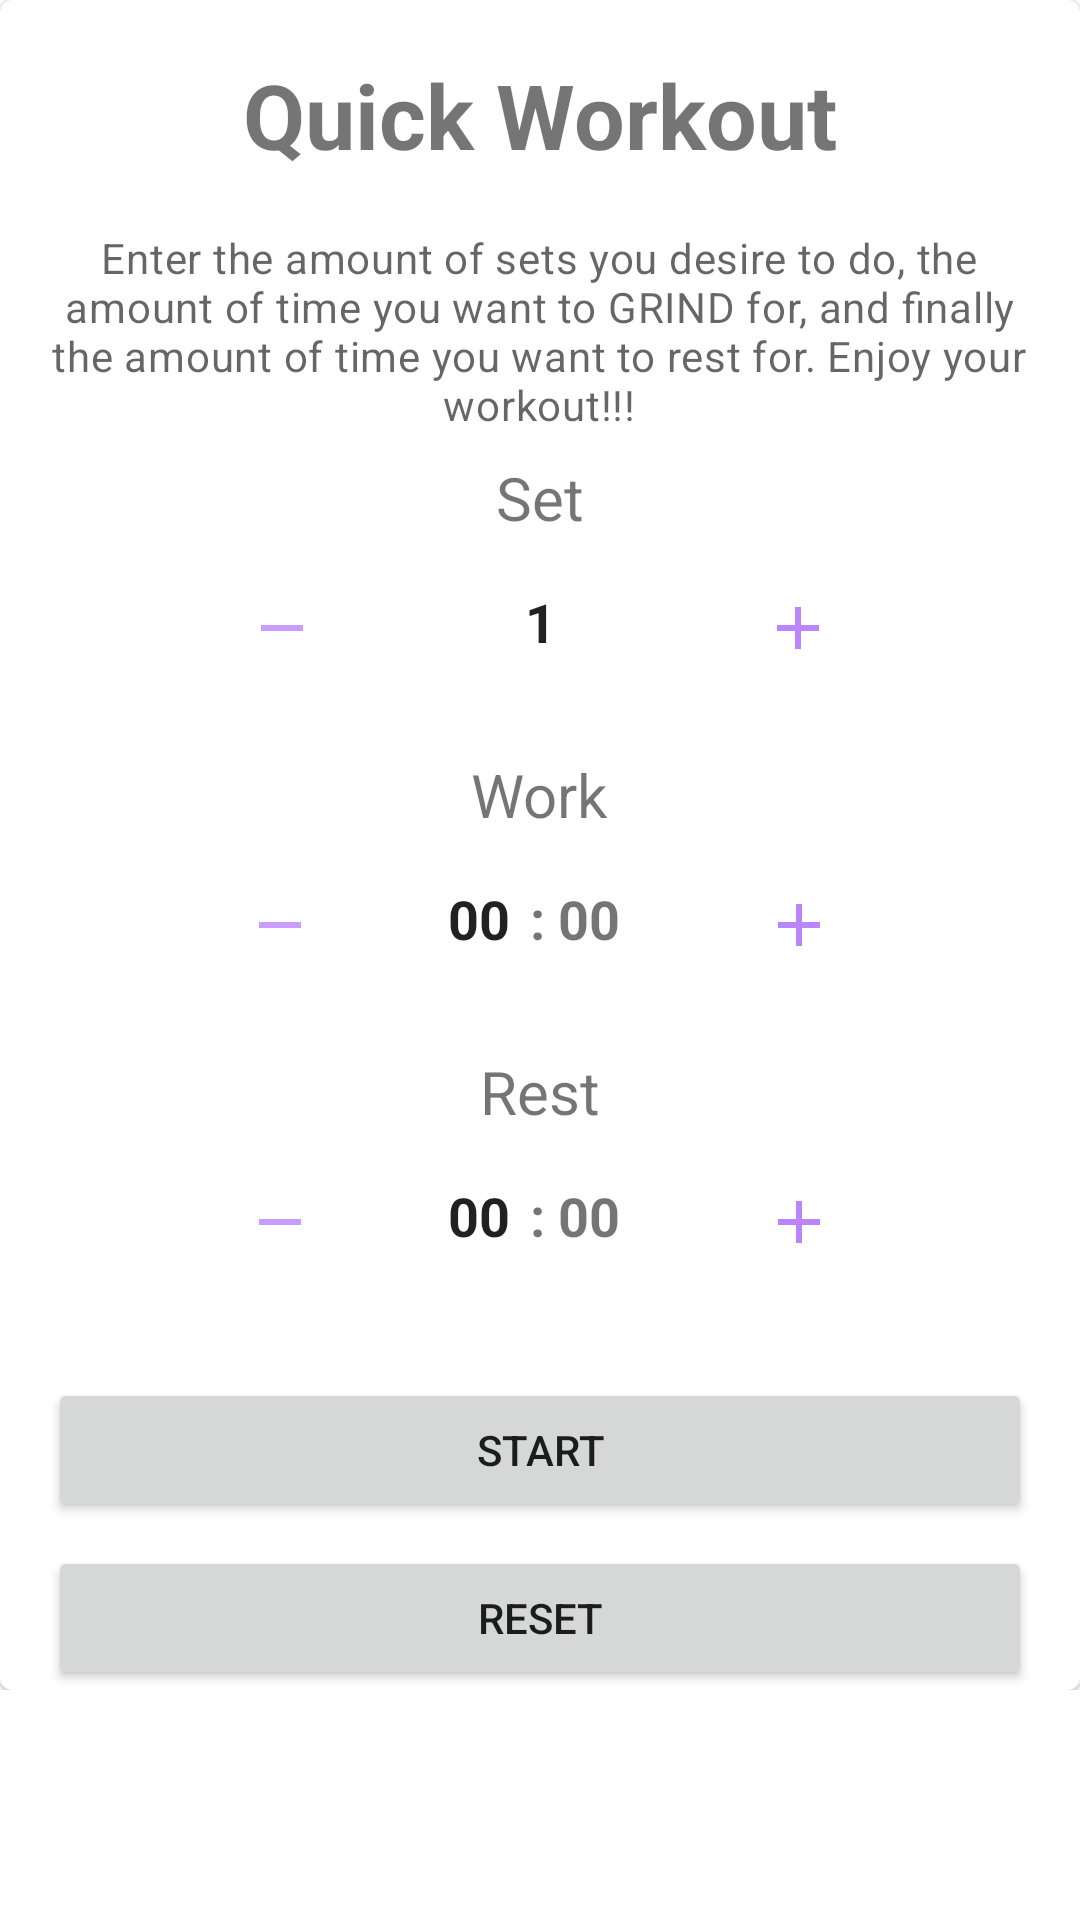

Android layout source for this screen:
<!-- AndroidManifest.xml: application theme Theme.OneFitAll -->
<!-- res/layout/activity_go_quick_workout.xml -->
<?xml version="1.0" encoding="utf-8"?>
<androidx.coordinatorlayout.widget.CoordinatorLayout
    xmlns:android="http://schemas.android.com/apk/res/android"
    xmlns:app="http://schemas.android.com/apk/res-auto"
    xmlns:tools="http://schemas.android.com/tools"
    android:layout_width="match_parent"
    android:layout_height="match_parent"
    tools:context=".goQuickWorkout">

    <ScrollView
        android:id="@+id/timerScrollView"
        android:layout_width="match_parent"
        android:layout_height="match_parent">

        <LinearLayout
            android:layout_width="match_parent"
            android:layout_height="wrap_content"
            android:orientation="vertical">

            <com.google.android.material.card.MaterialCardView
                android:id="@+id/quickWorkoutCard"
                android:layout_width="match_parent"
                android:layout_height="wrap_content">

                <LinearLayout
                    android:layout_width="match_parent"
                    android:layout_height="wrap_content"
                    android:orientation="vertical">
                    <LinearLayout
                        android:layout_width="match_parent"
                        android:layout_height="wrap_content"
                        android:orientation="vertical">
                        <TextView
                            android:layout_width="wrap_content"
                            android:layout_height="wrap_content"
                            android:layout_gravity="center"
                            android:layout_marginTop="18dp"
                            android:text="Quick Workout"
                            android:textSize="30sp"
                            android:textStyle="bold"/>
                        <TextView
                            android:layout_width="325dp"
                            android:layout_height="wrap_content"
                            android:layout_gravity="center"
                            android:gravity="center"
                            android:layout_marginTop="18dp"
                            android:text="@string/quickDescription"
                            android:textAppearance="?attr/textAppearanceBody2"
                            android:textColor="?android:attr/textColorSecondary"/>
                        <TextView
                            android:layout_width="wrap_content"
                            android:layout_height="wrap_content"
                            android:layout_marginTop="8dp"
                            android:text="Set"
                            android:textSize="20sp"
                            android:layout_gravity="center"/>
                        <LinearLayout
                            android:layout_width="wrap_content"
                            android:layout_height="wrap_content"
                            android:orientation="horizontal"
                            android:layout_marginTop="8dp"
                            android:layout_gravity="center">
                            <ImageButton
                                android:id="@+id/subSets"
                                android:layout_width="wrap_content"
                                android:layout_height="wrap_content"
                                android:layout_marginRight="30dp"
                                android:src="@drawable/ic_subtract"
                                android:backgroundTint="@color/white"/>
                            <EditText
                                android:id="@+id/setAmount"
                                android:layout_width="64dp"
                                android:layout_height="40dp"
                                android:inputType="number"
                                android:gravity="center"
                                android:text="1"
                                android:textStyle="bold"
                                android:background="@android:color/transparent"
                                android:maxLength="3"/>
                            <ImageButton
                                android:id="@+id/addSets"
                                android:layout_width="wrap_content"
                                android:layout_height="wrap_content"
                                android:layout_marginLeft="30dp"
                                android:src="@drawable/ic_add"
                                android:backgroundTint="@color/white"/>
                        </LinearLayout>
                        <TextView
                            android:layout_width="wrap_content"
                            android:layout_height="wrap_content"
                            android:layout_marginTop="20dp"
                            android:text="Work"
                            android:textSize="20sp"
                            android:layout_gravity="center"/>
                        <LinearLayout
                            android:layout_width="wrap_content"
                            android:layout_height="wrap_content"
                            android:orientation="horizontal"
                            android:layout_marginTop="8dp"
                            android:layout_gravity="center">
                            <ImageButton
                                android:id="@+id/subWork"
                                android:layout_width="wrap_content"
                                android:layout_height="wrap_content"
                                android:layout_marginRight="30dp"
                                android:src="@drawable/ic_subtract"
                                android:backgroundTint="@color/white"/>
                            <EditText
                                android:id="@+id/workMins"
                                android:layout_width="25dp"
                                android:layout_height="40dp"
                                android:inputType="number"
                                android:gravity="center"
                                android:text="00"
                                android:textStyle="bold"
                                android:background="@android:color/transparent"
                                android:maxLength="2"/>
                            <TextView
                                android:layout_width="40dp"
                                android:layout_height="40dp"
                                android:text=" : 00"
                                android:textStyle="bold"
                                android:textSize="18sp"/>
                            <ImageButton
                                android:id="@+id/addWork"
                                android:layout_width="wrap_content"
                                android:layout_height="wrap_content"
                                android:layout_marginLeft="30dp"
                                android:src="@drawable/ic_add"
                                android:backgroundTint="@color/white"/>
                        </LinearLayout>
                        <TextView
                            android:layout_width="wrap_content"
                            android:layout_height="wrap_content"
                            android:layout_marginTop="20dp"
                            android:text="Rest"
                            android:textSize="20sp"
                            android:layout_gravity="center"/>
                        <LinearLayout
                            android:layout_width="wrap_content"
                            android:layout_height="wrap_content"
                            android:orientation="horizontal"
                            android:layout_marginTop="8dp"
                            android:layout_gravity="center">
                            <ImageButton
                                android:id="@+id/subRest"
                                android:layout_width="wrap_content"
                                android:layout_height="wrap_content"
                                android:layout_marginRight="30dp"
                                android:src="@drawable/ic_subtract"
                                android:backgroundTint="@color/white"/>
                            <EditText
                                android:id="@+id/restMins"
                                android:layout_width="25dp"
                                android:layout_height="40dp"
                                android:inputType="number"
                                android:gravity="center"
                                android:text="00"
                                android:textStyle="bold"
                                android:background="@android:color/transparent"
                                android:maxLength="2"/>
                            <TextView
                                android:layout_width="40dp"
                                android:layout_height="40dp"
                                android:text=" : 00"
                                android:textStyle="bold"
                                android:textSize="18sp"/>
                            <ImageButton
                                android:id="@+id/addRest"
                                android:layout_width="wrap_content"
                                android:layout_height="wrap_content"
                                android:layout_marginLeft="30dp"
                                android:src="@drawable/ic_add"
                                android:backgroundTint="@color/white"/>
                        </LinearLayout>
                        <Button
                            android:id="@+id/startWorkout"
                            android:layout_width="match_parent"
                            android:layout_height="wrap_content"
                            android:layout_marginTop="30dp"
                            android:text="START"
                            android:layout_marginLeft="16dp"
                            android:layout_marginRight="16dp"/>
                        <Button
                            android:id="@+id/resetWorkout"
                            android:layout_width="match_parent"
                            android:layout_height="wrap_content"
                            android:layout_marginTop="8dp"
                            android:text="RESET"
                            android:layout_marginLeft="16dp"
                            android:layout_marginRight="16dp"/>
                    </LinearLayout>
                </LinearLayout>
            </com.google.android.material.card.MaterialCardView>
        </LinearLayout>
    </ScrollView>

</androidx.coordinatorlayout.widget.CoordinatorLayout>
<!-- resources referenced by this layout -->
<resources>
  <color name="white">#FFFFFFFF</color>
  <!-- drawable ic_add (drawable) -->
  <vector android:height="24dp" android:tint="#BB86FC"
      android:viewportHeight="24" android:viewportWidth="24"
      android:width="24dp" xmlns:android="http://schemas.android.com/apk/res/android">
      <path android:fillColor="@android:color/white" android:pathData="M19,13h-6v6h-2v-6H5v-2h6V5h2v6h6v2z"/>
  </vector>
  <!-- drawable ic_subtract (drawable-anydpi) -->
  <vector xmlns:android="http://schemas.android.com/apk/res/android"
      android:width="24dp"
      android:height="24dp"
      android:viewportWidth="24"
      android:viewportHeight="24"
      android:tint="#BA85FB"
      android:alpha="0.8">
    <path
        android:fillColor="@android:color/white"
        android:pathData="M19,13H5v-2h14v2z"/>
  </vector>
  <string name="quickDescription"> Enter the amount of sets you desire to do, the amount of time
      you want to GRIND for, and finally the amount of time you want to rest for. Enjoy your workout!!!</string>
      //calorie burner titles
  <style name="Theme.OneFitAll" parent="Theme.MaterialComponents.DayNight">
          
          <item name="colorPrimary">@color/teal_200</item>
          <item name="colorPrimaryVariant">@color/teal_700</item>
          <item name="colorOnPrimary">@color/white</item>
          
          <item name="colorSecondary">@color/purple_500</item>
          <item name="colorSecondaryVariant">@color/purple_700</item>
          <item name="colorOnSecondary">@color/black</item>
          
          <item name="android:statusBarColor" tools:targetApi="l">?attr/colorPrimaryVariant</item>
          
      </style>
  <color name="teal_200">#03DAC5</color>
  <color name="teal_700">#FF018786</color>
  <color name="purple_500">#FF6200EE</color>
  <color name="purple_700">#FF3700B3</color>
  <color name="black">#121212</color>
</resources>
